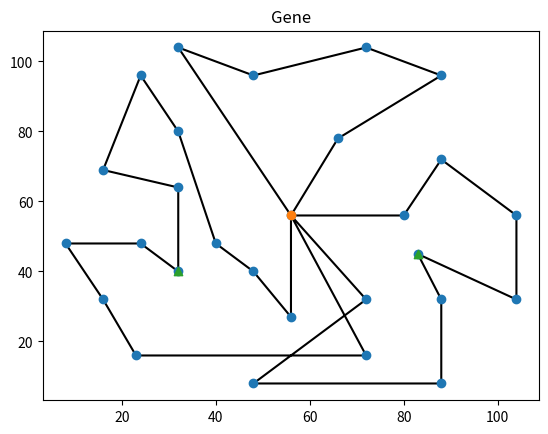

Source code (Python):
import random, math, sys
import matplotlib.pyplot as plt # 画图
from copy import deepcopy
from tqdm import *  # 进度条

DEBUG = False

sampleSolution = [0, 1, 20, 9, 3, 12, 26, 25, 24, 4, 23, 22, 21, 0, 13, 2, 15, 14, 6, 27, 5, 16, 17, 8, 18, 0, 7, 19,
                  11, 10, 0]

geneNum = 100  # 种群数量
generationNum = 3000  # 迭代次数

CENTER = 0  # 配送中心

HUGE = 9999999
VARY = 0.05  # 变异几率

n = 25  # 客户点数量
m = 2  # 换电站数量
k = 3  # 车辆数量
Q = 5  # 额定载重量, t
dis = 160  # 续航里程, km
costPerKilo = 10  # 油价
epu = 20  # 早到惩罚成本
lpu = 30  # 晚到惩罚成本
speed = 40  # 速度，km/h

# 坐标
X = [56, 66, 56, 88, 88, 24, 40, 32, 16, 88, 48, 32, 80, 48, 23, 48, 16, 8, 32, 24, 72, 72, 72, 88, 104, 104, 83, 32]
Y = [56, 78, 27, 72, 32, 48, 48, 80, 69, 96, 96, 104, 56, 40, 16, 8, 32, 48, 64, 96, 104, 32, 16, 8, 56, 32, 45, 40]
# 需求量
t = [0, 0.2, 0.3, 0.3, 0.3, 0.3, 0.5, 0.8, 0.4, 0.5, 0.7, 0.7, 0.6, 0.2, 0.2, 0.4, 0.1, 0.1, 0.2, 0.5, 0.2, 0.7, 0.2,
     0.7, 0.1, 0.5, 0.4, 0.4]
# 最早到达时间
eh = [0, 0, 1, 2, 7, 5, 3, 0, 7, 1, 4, 1, 3, 0, 2, 2, 7, 6, 7, 1, 1, 8, 6, 7, 6, 4, 0, 0]
# 最晚到达时间
lh = [100, 1, 2, 4, 8, 6, 5, 2, 8, 3, 5, 2, 4, 1, 4, 3, 8, 8, 9, 3, 3, 10, 10, 8, 7, 6, 100, 100]
# 服务时间
h = [0, 0.2, 0.3, 0.3, 0.3, 0.3, 0.5, 0.8, 0.4, 0.5, 0.7, 0.7, 0.6, 0.2, 0.2, 0.4, 0.1, 0.1, 0.2, 0.5, 0.2, 0.7, 0.2,
     0.7, 0.1, 0.5, 0.4, 0.4]


class Gene:
    def __init__(self, name='Gene', data=None):
        self.name = name
        self.length = n + m + 1
        if data is None:
            self.data = self._getGene(self.length)
        else:
            assert(self.length+k == len(data))
            self.data = data
        self.fit = self.getFit()
        self.chooseProb = 0  # 选择概率

    # randomly choose a gene
    def _generate(self, length):
        data = [i for i in range(1, length)]
        random.shuffle(data)
        data.insert(0, CENTER)
        data.append(CENTER)
        return data

    # insert zeors at proper positions
    def _insertZeros(self, data):
        sum = 0
        newData = []
        for index, pos in enumerate(data):
            sum += t[pos]
            if sum > Q:
                newData.append(CENTER)
                sum = t[pos]
            newData.append(pos)
        return newData

    # return a random gene with proper center assigned
    def _getGene(self, length):
        data = self._generate(length)
        data = self._insertZeros(data)
        return data

    # return fitness
    def getFit(self):
        fit = distCost = timeCost = overloadCost = fuelCost = 0
        dist = []  # from this to next

        # calculate distance
        i = 1
        while i < len(self.data):
            calculateDist = lambda x1, y1, x2, y2: math.sqrt(((x1 - x2) ** 2) + ((y1 - y2) ** 2))
            dist.append(calculateDist(X[self.data[i]], Y[self.data[i]], X[self.data[i - 1]], Y[self.data[i - 1]]))
            i += 1

        # distance cost
        distCost = sum(dist) * costPerKilo

        # time cost
        timeSpent = 0
        for i, pos in enumerate(self.data):
            # skip first center
            if i == 0:
                continue
            # new car
            elif pos == CENTER:
                timeSpent = 0
            # update time spent on road
            timeSpent += (dist[i - 1] / speed)
            # arrive early
            if timeSpent < eh[pos]:
                timeCost += ((eh[pos] - timeSpent) * epu)
                timeSpent = eh[pos]
            # arrive late
            elif timeSpent > lh[pos]:
                timeCost += ((timeSpent - lh[pos]) * lpu)
            # update time
            timeSpent += h[pos]

        # overload cost and out of fuel cost
        load = 0
        distAfterCharge = 0
        for i, pos in enumerate(self.data):
            # skip first center
            if i == 0:
                continue
            # charge here
            if pos > n:
                distAfterCharge = 0
            # at center, re-load
            elif pos == CENTER:
                load = 0
                distAfterCharge = 0
            # normal
            else:
                load += t[pos]
                distAfterCharge += dist[i - 1]
                # update load and out of fuel cost
                overloadCost += (HUGE * (load > Q))
                fuelCost += (HUGE * (distAfterCharge > dis))

        fit = distCost + timeCost + overloadCost + fuelCost
        return 1/fit

    def updateChooseProb(self, sumFit):
        self.chooseProb = self.fit / sumFit

    def moveRandSubPathLeft(self):
        path = random.randrange(k)  # choose a path index
        index = self.data.index(CENTER, path+1) # move to the chosen index
        # move first CENTER
        locToInsert = 0
        self.data.insert(locToInsert, self.data.pop(index))
        index += 1
        locToInsert += 1
        # move data after CENTER
        while self.data[index] != CENTER:
            self.data.insert(locToInsert, self.data.pop(index))
            index += 1
            locToInsert += 1
        assert(self.length+k == len(self.data))

    # plot this gene in a new window
    def plot(self):
        Xorder = [X[i] for i in self.data]
        Yorder = [Y[i] for i in self.data]
        plt.plot(Xorder, Yorder, c='black', zorder=1)
        plt.scatter(X, Y, zorder=2)
        plt.scatter([X[0]], [Y[0]], marker='o', zorder=3)
        plt.scatter(X[-m:], Y[-m:], marker='^', zorder=3)
        plt.title(self.name)
        plt.show()


def getSumFit(genes):
    sum = 0
    for gene in genes:
        sum += gene.fit
    return sum


# return a bunch of random genes
def getRandomGenes(size):
    genes = []
    for i in range(size):
        genes.append(Gene("Gene "+str(i)))
    return genes


# 计算适应度和
def getSumFit(genes):
    sumFit = 0
    for gene in genes:
        sumFit += gene.fit
    return sumFit


# 更新选择概率
def updateChooseProb(genes):
    sumFit = getSumFit(genes)
    for gene in genes:
        gene.updateChooseProb(sumFit)


# 计算累计概率
def getSumProb(genes):
    sum = 0
    for gene in genes:
        sum += gene.chooseProb
    return sum


# 选择复制，选择前 1/3
def choose(genes):
    num = int(geneNum/6) * 2    # 选择偶数个，方便下一步交叉
    # sort genes with respect to chooseProb
    key = lambda gene: gene.chooseProb
    genes.sort(reverse=True, key=key)
    # return shuffled top 1/3
    return genes[0:num]


# 交叉一对
def crossPair(gene1, gene2, crossedGenes):
    gene1.moveRandSubPathLeft()
    gene2.moveRandSubPathLeft()
    newGene1 = []
    newGene2 = []
    # copy first paths
    centers = 0
    firstPos1 = 1
    for pos in gene1.data:
        firstPos1 += 1
        centers += (pos == CENTER)
        newGene1.append(pos)
        if centers >= 2:
            break
    centers = 0
    firstPos2 = 1
    for pos in gene2.data:
        firstPos2 += 1
        centers += (pos == CENTER)
        newGene2.append(pos)
        if centers >= 2:
            break
    # copy data not exits in father gene
    for pos in gene2.data:
        if pos not in newGene1:
            newGene1.append(pos)
    for pos in gene1.data:
        if pos not in newGene2:
            newGene2.append(pos)
    # add center at end
    newGene1.append(CENTER)
    newGene2.append(CENTER)
    # 计算适应度最高的
    key = lambda gene: gene.fit
    possible = []
    while gene1.data[firstPos1] != CENTER:
        newGene = newGene1.copy()
        newGene.insert(firstPos1, CENTER)
        newGene = Gene(data=newGene.copy())
        possible.append(newGene)
        firstPos1 += 1
    possible.sort(reverse=True, key=key)
    assert(possible)
    crossedGenes.append(possible[0])
    key = lambda gene: gene.fit
    possible = []
    while gene2.data[firstPos2] != CENTER:
        newGene = newGene2.copy()
        newGene.insert(firstPos2, CENTER)
        newGene = Gene(data=newGene.copy())
        possible.append(newGene)
        firstPos2 += 1
    possible.sort(reverse=True, key=key)
    crossedGenes.append(possible[0])


# 交叉
def cross(genes):
    crossedGenes = []
    for i in range(0, len(genes), 2):
        crossPair(genes[i], genes[i+1], crossedGenes)
    return crossedGenes



# 合并
def mergeGenes(genes, crossedGenes):
    # sort genes with respect to chooseProb
    key = lambda gene: gene.chooseProb
    genes.sort(reverse=True, key=key)
    pos = geneNum - 1
    for gene in crossedGenes:
        genes[pos] = gene
        pos -= 1
    return  genes


# 变异一个
def varyOne(gene):
    varyNum = 10
    variedGenes = []
    for i in range(varyNum):
        p1, p2 = random.choices(list(range(1,len(gene.data)-2)), k=2)
        newGene = gene.data.copy()
        newGene[p1], newGene[p2] = newGene[p2], newGene[p1] # 交换
        variedGenes.append(Gene(data=newGene.copy()))
    key = lambda gene: gene.fit
    variedGenes.sort(reverse=True, key=key)
    return variedGenes[0]


# 变异
def vary(genes):
    for index, gene in enumerate(genes):
        # 精英主义，保留前三十
        if index < 30:
            continue
        if random.random() < VARY:
            genes[index] = varyOne(gene)
    return genes


if __name__ == "__main__" and not DEBUG:
    genes = getRandomGenes(geneNum) # 初始种群
    # 迭代
    for i in tqdm(range(generationNum)):
        updateChooseProb(genes)
        sumProb = getSumProb(genes)
        chosenGenes = choose(deepcopy(genes))   # 选择
        crossedGenes = cross(chosenGenes)   # 交叉
        genes = mergeGenes(genes, crossedGenes) # 复制交叉至子代种群
        genes = vary(genes) # under construction
    # sort genes with respect to chooseProb
    key = lambda gene: gene.fit
    genes.sort(reverse=True, key=key)   # 以fit对种群排序
    print('\r\n')
    print('data:', genes[0].data)
    print('fit:', genes[0].fit)
    genes[0].plot() # 画出来


if DEBUG:
    print("START")
    gene = Gene()
    print(gene.data)
    gene.moveRandSubPathLeft()
    print(gene.data)


    print("FINISH")
